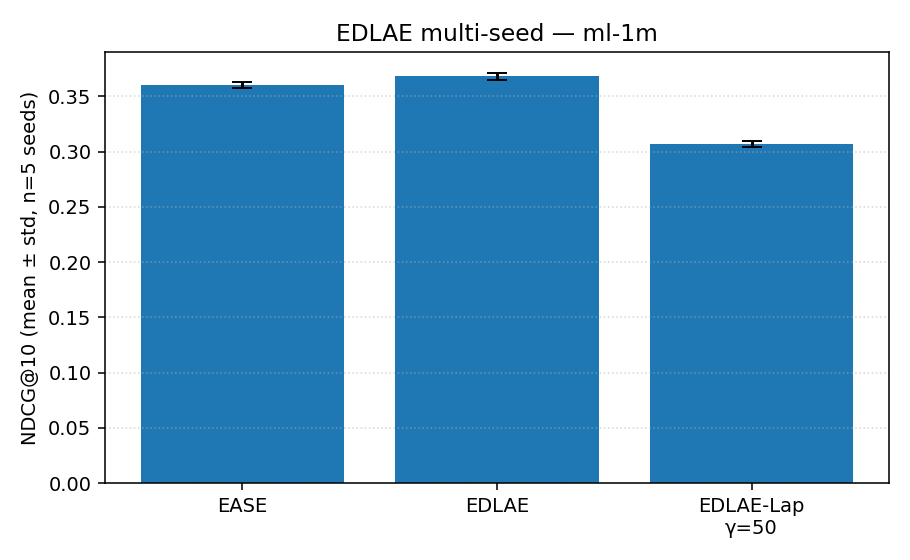

Data behind this chart, as committed beside it:
dataset, seed, model, dropout, gamma, graph_source, normalise, train_time_s, NDCG@10, MAP@10, HitRate@10, Recall@10, NDCG@20, MAP@20, HitRate@20, Recall@20
ml-1m, 0, EASE, 0.0, 0.0, , , 135.6, 0.3634, 0.2292, 0.8857, 0.2251, 0.3653, 0.2041, 0.9376, 0.3317
ml-1m, 0, EDLAE, 0.5, 0.0, , , 3.306, 0.3715, 0.2378, 0.8857, 0.2282, 0.3715, 0.2104, 0.9369, 0.3341
ml-1m, 0, EDLAE-Laplacian, 0.5, 50.0, rp3beta, none, 3.398, 0.3095, 0.1896, 0.8177, 0.1772, 0.3038, 0.1619, 0.8876, 0.2597
ml-1m, 1, EASE, 0.0, 0.0, , , 142.5, 0.3623, 0.2283, 0.8771, 0.2229, 0.3635, 0.2027, 0.9347, 0.3275
ml-1m, 1, EDLAE, 0.5, 0.0, , , 3.92, 0.3679, 0.2346, 0.8755, 0.2234, 0.3681, 0.2079, 0.9337, 0.3289
ml-1m, 1, EDLAE-Laplacian, 0.5, 50.0, rp3beta, none, 3.373, 0.3049, 0.187, 0.8052, 0.1723, 0.3002, 0.1595, 0.8849, 0.2572
ml-1m, 2, EASE, 0.0, 0.0, , , 138.5, 0.3589, 0.2243, 0.8794, 0.222, 0.3618, 0.2003, 0.939, 0.329
ml-1m, 2, EDLAE, 0.5, 0.0, , , 3.827, 0.3692, 0.2352, 0.8824, 0.225, 0.368, 0.2071, 0.9364, 0.3298
ml-1m, 2, EDLAE-Laplacian, 0.5, 50.0, rp3beta, none, 3.638, 0.3081, 0.1889, 0.8158, 0.1746, 0.301, 0.1596, 0.8854, 0.2567
ml-1m, 3, EASE, 0.0, 0.0, , , 137.8, 0.3571, 0.2251, 0.8726, 0.2189, 0.3579, 0.1993, 0.9248, 0.3234
ml-1m, 3, EDLAE, 0.5, 0.0, , , 3.318, 0.3625, 0.2322, 0.8681, 0.2186, 0.3623, 0.2045, 0.9263, 0.3235
ml-1m, 3, EDLAE-Laplacian, 0.5, 50.0, rp3beta, none, 3.355, 0.3033, 0.1865, 0.8013, 0.1727, 0.2967, 0.1582, 0.8734, 0.2531
ml-1m, 4, EASE, 0.0, 0.0, , , 134.5, 0.3602, 0.2264, 0.8736, 0.2226, 0.3624, 0.2025, 0.9302, 0.3272
ml-1m, 4, EDLAE, 0.5, 0.0, , , 3.379, 0.3691, 0.2358, 0.8765, 0.2254, 0.3684, 0.209, 0.9292, 0.3285
ml-1m, 4, EDLAE-Laplacian, 0.5, 50.0, rp3beta, none, 3.55, 0.3082, 0.1894, 0.815, 0.175, 0.3016, 0.1613, 0.8803, 0.2562
